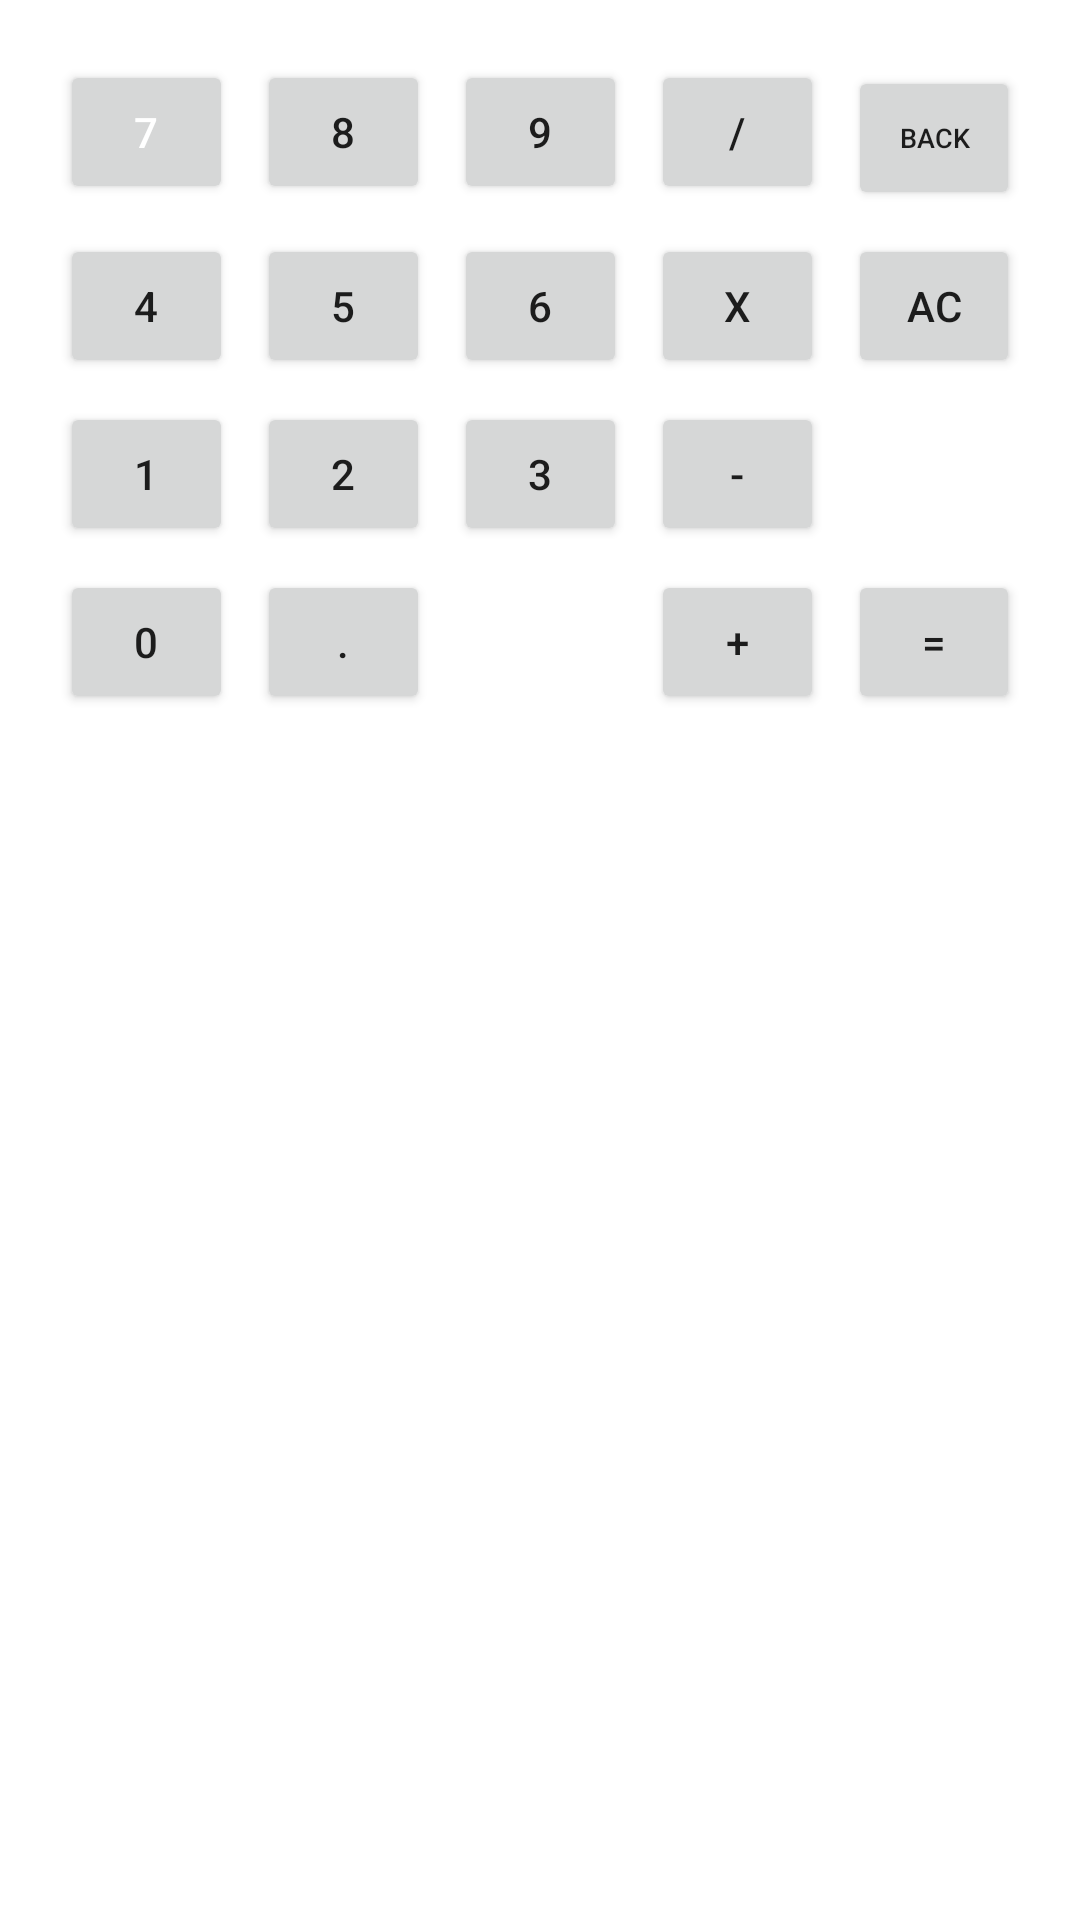

This screen was rendered from an Android layout file. Write that file and the resources it references.
<!-- AndroidManifest.xml: application theme Theme.CaluclatriceApp -->
<!-- res/layout/calculatrice_keyboard.xml -->
<?xml version="1.0" encoding="utf-8"?>
<GridLayout xmlns:android="http://schemas.android.com/apk/res/android"
    xmlns:app="http://schemas.android.com/apk/res-auto"
    xmlns:tools="http://schemas.android.com/tools"
    android:layout_width="match_parent"
    android:layout_height="wrap_content"
    android:columnCount="5"
    android:rowCount="4"
    android:useDefaultMargins="true"
    android:padding="16dp">

    <Button
        android:onClick="handleClick"
        android:id="@+id/btn_7"
        android:layout_width="0dp"
        android:textColor="@color/white"
        android:layout_height="wrap_content"
        android:layout_columnWeight="1"
        android:text="7" />
    <Button
        android:onClick="handleClick"
        android:id="@+id/btn_8"
        android:layout_width="0dp"
        android:layout_height="wrap_content"
        android:layout_columnWeight="1"
        android:text="8" />
    <Button
        android:onClick="handleClick"
        android:id="@+id/btn_9"
        android:layout_width="0dp"
        android:layout_height="wrap_content"
        android:layout_columnWeight="1"
        android:text="9" />
    <Button
        android:onClick="handleClick"
        android:id="@+id/btn_division"
        android:layout_width="0dp"
        android:layout_height="wrap_content"
        android:layout_columnWeight="1"
        android:text="/" />

    <Button
        android:onClick="handleClick"
        android:id="@+id/btn_back"
        android:layout_width="0dp"
        android:layout_height="wrap_content"
        android:layout_columnWeight="1"
        android:text="BACK"
        android:textSize="9sp" />
    <Button
        android:onClick="handleClick"
        android:id="@+id/btn_4"
        android:layout_width="0dp"
        android:layout_height="wrap_content"
        android:layout_columnWeight="1"
        android:text="4" />
    <Button
        android:onClick="handleClick"
        android:id="@+id/btn_5"
        android:layout_width="0dp"
        android:layout_height="wrap_content"
        android:layout_columnWeight="1"
        android:text="5" />
    <Button
        android:onClick="handleClick"
        android:id="@+id/btn_6"
        android:layout_width="0dp"
        android:layout_height="wrap_content"
        android:layout_columnWeight="1"
        android:text="6" />

    <Button
        android:onClick="handleClick"
        android:id="@+id/btn_multiply"
        android:layout_width="0dp"
        android:layout_height="wrap_content"
        android:layout_columnWeight="1"
        android:text="X" />


    <Button
        android:onClick="handleClick"
        android:id="@+id/btn_ac"
        android:layout_width="0dp"
        android:layout_height="wrap_content"
        android:layout_columnWeight="1"
        android:text="AC" />
    <Button
        android:onClick="handleClick"
        android:id="@+id/btn_1"
        android:layout_width="0dp"
        android:layout_height="wrap_content"
        android:layout_columnWeight="1"
        android:text="1" />
    <Button
        android:onClick="handleClick"
        android:id="@+id/btn_2"
        android:layout_width="0dp"
        android:layout_height="wrap_content"
        android:layout_columnWeight="1"
        android:text="2" />
    <Button
        android:onClick="handleClick"
        android:id="@+id/btn_3"
        android:layout_width="0dp"
        android:layout_height="wrap_content"
        android:layout_columnWeight="1"
        android:text="3" />
    <Button
        android:onClick="handleClick"
        android:id="@+id/btn_minus"
        android:layout_width="0dp"
        android:layout_height="wrap_content"
        android:layout_columnWeight="1"
        android:text="-" />

    <Space android:layout_columnWeight="1" />
    <Button
        android:onClick="handleClick"
        android:id="@+id/btn_0"
        android:layout_width="0dp"
        android:layout_height="wrap_content"
        android:layout_columnWeight="1"
        android:text="0" />
    <Button
        android:onClick="handleClick"
        android:id="@+id/btn_decimal"
        android:layout_width="0dp"
        android:layout_height="wrap_content"
        android:layout_columnWeight="1"
        android:text="." />
    <Space android:layout_columnWeight="1" />

    <Button
        android:onClick="handleClick"
        android:id="@+id/btn_plus"
        android:layout_width="0dp"
        android:layout_height="wrap_content"
        android:layout_columnWeight="1"
        android:text="+" />
    <Button
        android:onClick="handleClick"
        android:id="@+id/btn_equal"
        android:layout_width="0dp"
        android:layout_height="wrap_content"
        android:layout_columnWeight="1"
        android:text="=" />
</GridLayout>
<!-- resources referenced by this layout -->
<resources>
  <style name="Theme.CaluclatriceApp" parent="Theme.MaterialComponents.DayNight.DarkActionBar">
          
          <item name="colorPrimary">@android:color/darker_gray</item>
          <item name="colorPrimaryVariant">@android:color/darker_gray</item>
          <item name="colorOnPrimary">@color/white</item>
          
          <item name="colorSecondary">@color/teal_200</item>
          <item name="colorSecondaryVariant">@color/teal_700</item>
          <item name="colorOnSecondary">@color/black</item>
          
          <item name="android:statusBarColor">?attr/colorPrimaryVariant</item>
          
      </style>
  <!-- not gathered from this repository: default colours our renderer supplied (Android Studio template values) -->
  <color name="teal_200">#FF03DAC5</color>
  <color name="teal_700">#FF018786</color>
  <color name="black">#FF000000</color>
  <color name="white">#FFFFFFFF</color>
</resources>
